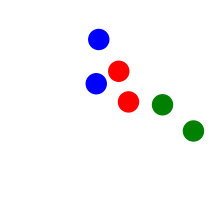
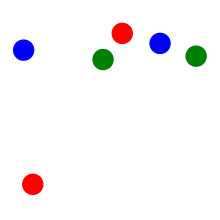
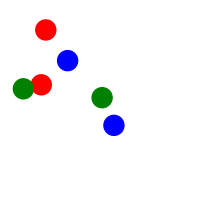
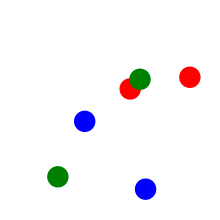
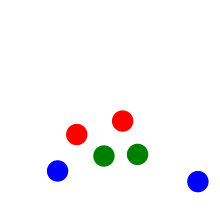
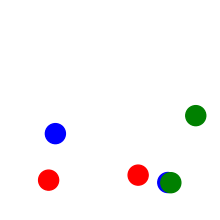
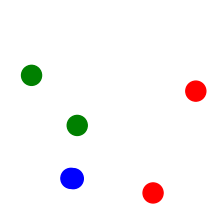
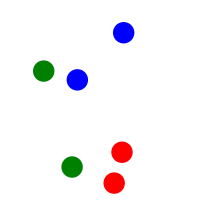
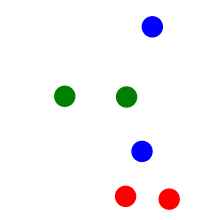
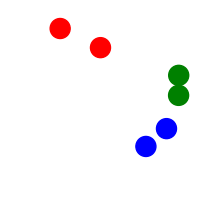
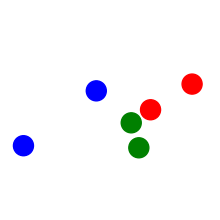
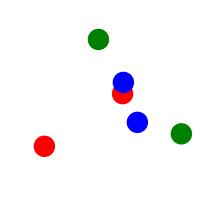
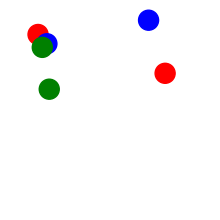
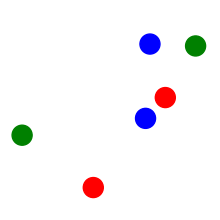
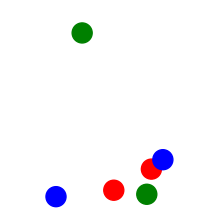
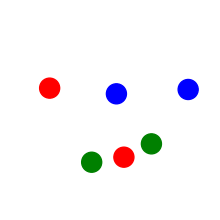

The script that saved these images, in order: (Note: this script raises an exception after producing the figures.)
import os

import matplotlib

matplotlib.use("Agg")
import matplotlib.pyplot as plt
import numpy as np

size = (2, 2)  # In inches
number_pairs = 3
circle_radius = 0.05
colors = ["r", "b", "g"]  # Add more colores to allow more pairs
seed = 0
num_transitions = 200
traj_path = "/nas/ucb/pavel/rfi/test/simple-env-traj.npz"

# Set the seed
np.random.seed(seed)

if number_pairs > len(colors):
    raise ValueError("Not enough colors for the number of pairs")


def generate_transition():
    fig, ax = plt.subplots()
    fig.set_size_inches(size)

    def random_coordinate():
        return np.random.uniform(0 + circle_radius, 1 - circle_radius)

    distances = []  # Collect distances between same-colored circles
    for pair_i in range(number_pairs):
        a_x = random_coordinate()
        a_y = random_coordinate()
        a = plt.Circle(
            (a_x, a_y),
            circle_radius,
            color=colors[pair_i],
            clip_on=False,
        )

        ax.add_patch(a)

        b_x = random_coordinate()
        b_y = random_coordinate()
        b = plt.Circle(
            (b_x, b_y),
            circle_radius,
            color=colors[pair_i],
            clip_on=False,
        )

        ax.add_patch(b)

        distance = np.sqrt((a_x - b_x) ** 2 + (a_y - b_y) ** 2)
        distances.append(distance)
    plt.axis("off")
    fig.tight_layout(pad=0)
    fig.canvas.draw()
    # fig.savefig("plotcircles.png", bbox_inches="tight")
    data = np.frombuffer(fig.canvas.tostring_rgb(), dtype=np.uint8)
    data = data.reshape(fig.canvas.get_width_height()[::-1] + (3,))

    plt.close()

    avg_distance = np.mean(distances)
    return data, avg_distance, distances


obs_list = []
infos_list = []
avg_distances = []
for i in range(num_transitions):
    data, avg_distance, distances = generate_transition()
    obs_list.append(data)
    infos_list.append({"distances": distances})
    avg_distances.append(avg_distance)

# Duplicate last observation, since there is always a final next_obs.
obs_list.append(obs_list[-1].copy())

condensed = {
    "obs": obs_list,
    "acts": np.zeros((num_transitions,)).astype(np.int8),
    "infos": np.array(infos_list),
    "terminal": np.array([True] * num_transitions),
    "rews": np.array(avg_distances),
    # The indices are pretty arbitrary, they show where an episode ends. Since we
    # don't have a real RL environment, they are not really meaningful. As they are
    # nevertheless required to save a rollout dataset, we simply choose the index such
    # that there are always 1 episodes in the dataset.
    "indices": np.array([]),
}

# This just adjusts the file name to include the number of timesteps (in 1000s).
save_path = traj_path
tmp_path = save_path + ".tmp"
with open(tmp_path, "wb") as f:
    np.savez_compressed(f, **condensed)

os.replace(tmp_path, save_path)
print(f"Saved trajectories to {save_path}.")
